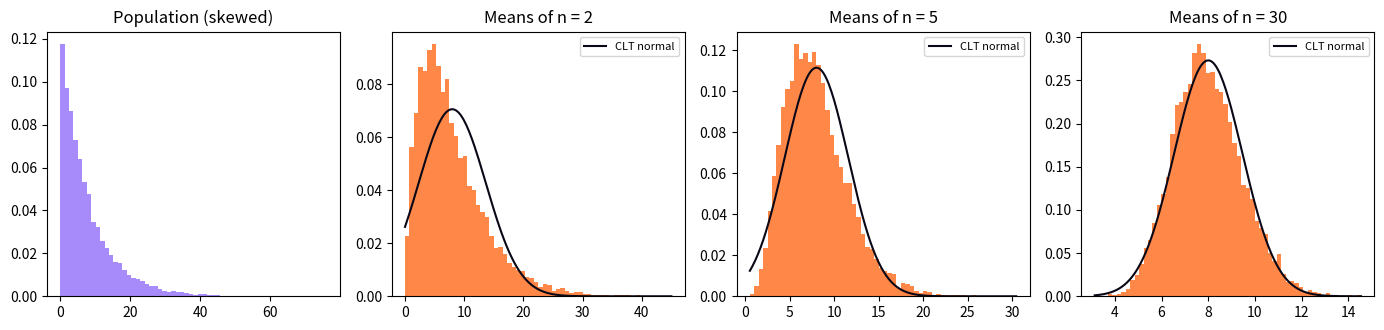

Recreate this plot in Python.
"""
Session 2 · Example 4: The Central Limit Theorem, seen with your own eyes
------------------------------------------------------------------------
Population: waiting times at a bank, which are strongly RIGHT-SKEWED
(exponential with mean 8 minutes). We draw thousands of samples of size
n = 2, 5, 30 and look at the distribution of the SAMPLE MEANS.

CLT: whatever the population shape, the sample mean is approximately
Normal(mu, sigma / sqrt(n)) when n is large enough (n >= 30 is a common rule).
Chart saved to: session-02_clt.png

Run:  python session-02_clt.py
"""
import numpy as np
from scipy import stats
import matplotlib
matplotlib.use("Agg")
import matplotlib.pyplot as plt

rng = np.random.default_rng(42)
mu = sigma = 8.0                    # for an exponential distribution, sd = mean
reps = 10_000

print(f"Population: exponential, mean {mu}, sd {sigma}, skewness 2.0")
print(f"{'n':>4} {'mean of means':>14} {'sd of means':>12} {'sigma/sqrt(n)':>14} {'skewness':>9}")
fig, axes = plt.subplots(1, 4, figsize=(14, 3.4))
pop = rng.exponential(mu, size=reps)
axes[0].hist(pop, bins=60, color="#A78BFA", density=True)
axes[0].set_title("Population (skewed)")
for ax, n in zip(axes[1:], [2, 5, 30]):
    means = rng.exponential(mu, size=(reps, n)).mean(axis=1)
    print(f"{n:>4} {means.mean():>14.3f} {means.std(ddof=1):>12.3f} {sigma / np.sqrt(n):>14.3f} "
          f"{stats.skew(means):>9.3f}")
    ax.hist(means, bins=60, density=True, color="#FF6B1A", alpha=0.8)
    xs = np.linspace(means.min(), means.max(), 200)
    ax.plot(xs, stats.norm.pdf(xs, mu, sigma / np.sqrt(n)), color="#0A0716", lw=1.5, label="CLT normal")
    ax.set_title(f"Means of n = {n}"); ax.legend(fontsize=8)
fig.tight_layout(); fig.savefig("session-02_clt.png", dpi=100)

# Using the CLT: probability that the AVERAGE wait of 36 customers exceeds 10 minutes
se = sigma / np.sqrt(36)
z = (10 - mu) / se
print(f"\nP(mean wait of 36 customers > 10 min) ~ P(Z > {z:.2f}) = {stats.norm.sf(z):.4f}")
sim = rng.exponential(mu, size=(reps, 36)).mean(axis=1)
print(f"Simulation check: {np.mean(sim > 10):.4f}")
print("Saved chart: session-02_clt.png")
